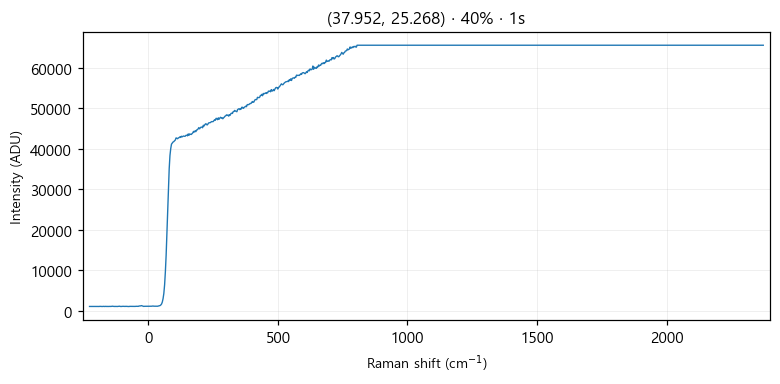

The table this chart was drawn from, first rows:
# laser_power_pct, 40
# exposure_time, 1
# laser_nm, 532
# mode, single
pixel, raman_shift_cm-1, wavelength_nm, intensity
0, -227.1, 525.7, 1067
1, -224, 525.8, 1069
2, -220.9, 525.8, 1071
3, -217.9, 525.9, 1075
4, -214.8, 526, 1083
5, -211.7, 526.1, 1073
6, -208.7, 526.2, 1079
7, -205.6, 526.3, 1077
8, -202.5, 526.3, 1075
9, -199.5, 526.4, 1095
10, -196.4, 526.5, 1080
11, -193.3, 526.6, 1064
12, -190.3, 526.7, 1055
13, -187.2, 526.8, 1091
14, -184.2, 526.9, 1076
15, -181.1, 526.9, 1067
16, -178.1, 527, 1055
17, -175, 527.1, 1068
18, -171.9, 527.2, 1090
19, -168.9, 527.3, 1055
20, -165.8, 527.4, 1088
21, -162.8, 527.5, 1064
22, -159.7, 527.5, 1080
23, -156.7, 527.6, 1059
24, -153.6, 527.7, 1072
25, -150.6, 527.8, 1086
26, -147.6, 527.9, 1079
27, -144.5, 528, 1068
28, -141.5, 528, 1098
29, -138.4, 528.1, 1128
30, -135.4, 528.2, 1083
31, -132.4, 528.3, 1083
32, -129.3, 528.4, 1055
33, -126.3, 528.5, 1080
34, -123.2, 528.6, 1059
35, -120.2, 528.6, 1059
36, -117.2, 528.7, 1080
37, -114.1, 528.8, 1097
38, -111.1, 528.9, 1124
39, -108.1, 529, 1073
40, -105.1, 529.1, 1053
41, -102, 529.1, 1087
42, -99.01, 529.2, 1093
43, -95.99, 529.3, 1097
44, -92.97, 529.4, 1077
45, -89.94, 529.5, 1071
46, -86.92, 529.6, 1097
47, -83.91, 529.7, 1082
48, -80.89, 529.7, 1084
49, -77.87, 529.8, 1079
50, -74.86, 529.9, 1047
51, -71.84, 530, 1090
52, -68.83, 530.1, 1086
53, -65.82, 530.2, 1084
54, -62.81, 530.2, 1086
55, -59.8, 530.3, 1096
... 968 more rows
